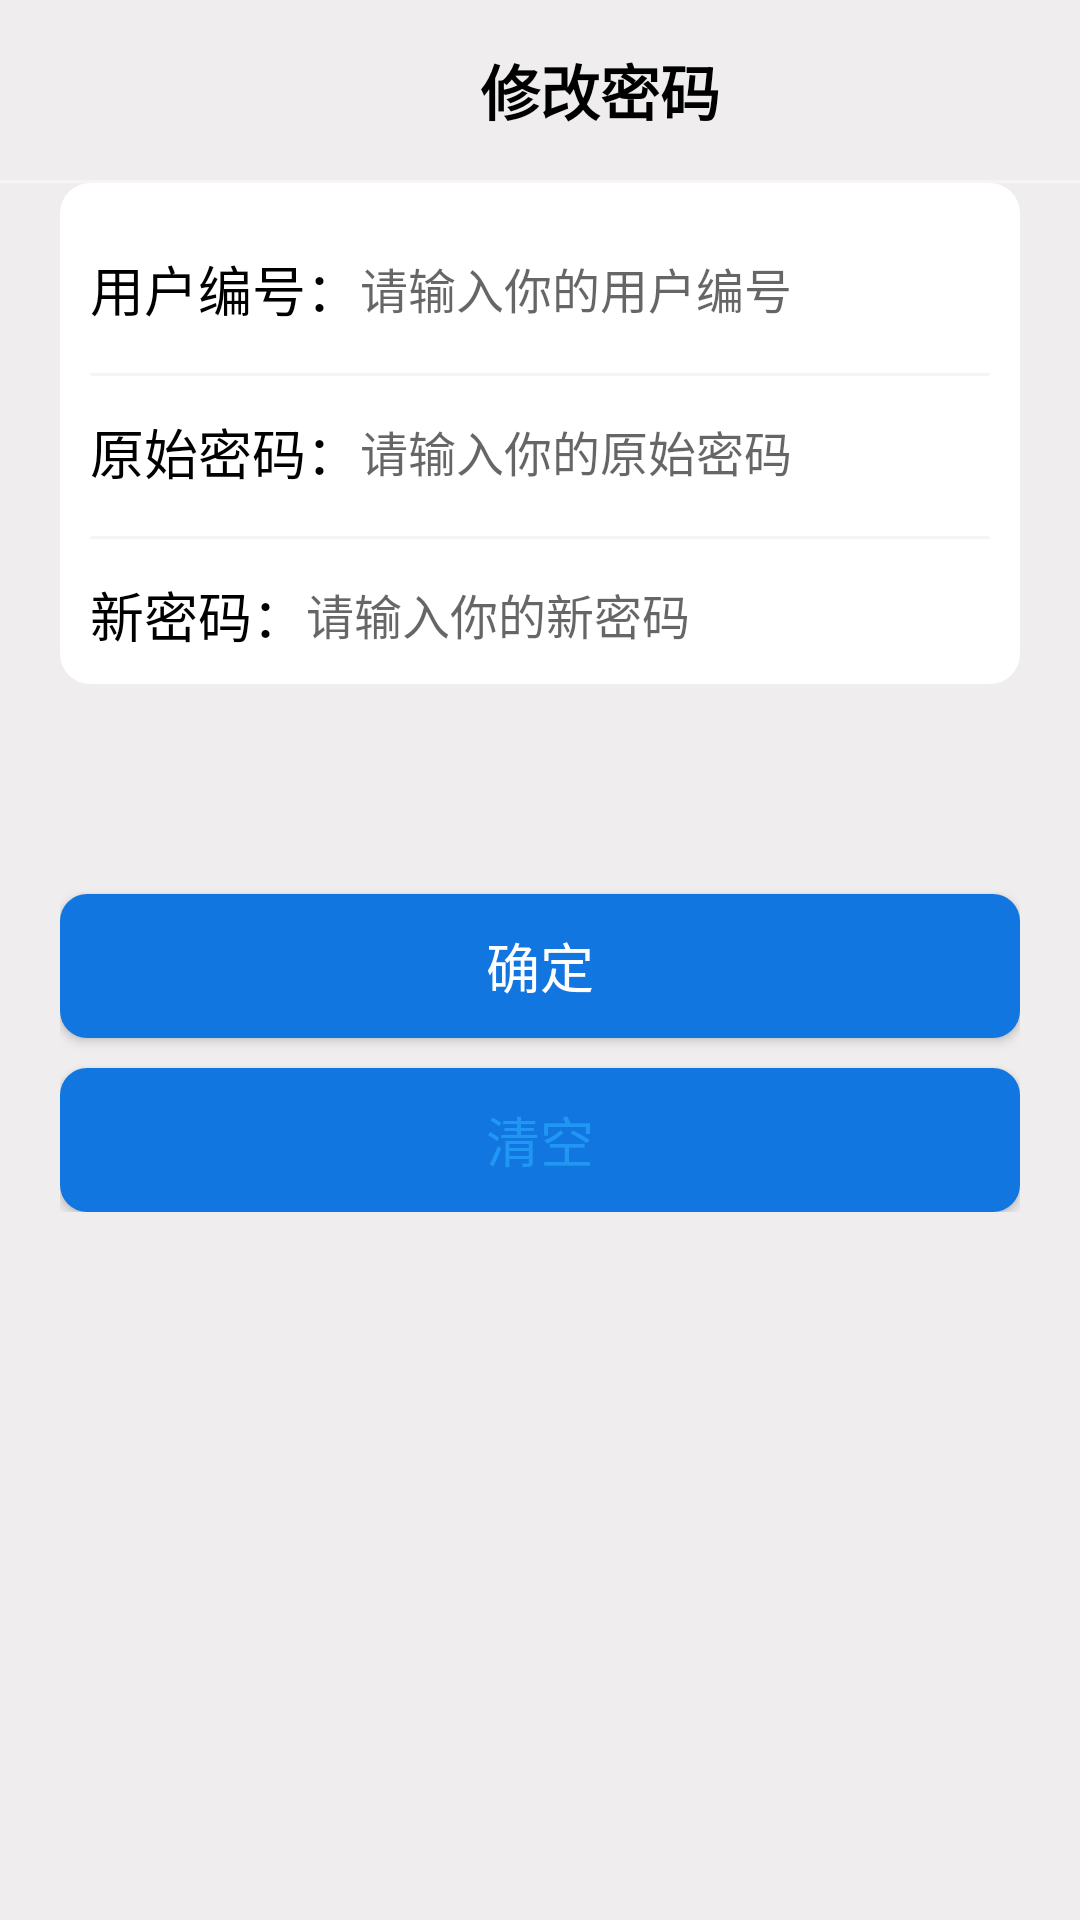

The Android layout XML behind this screen, and the referenced resources:
<!-- AndroidManifest.xml: application theme Theme.SmartCity -->
<!-- res/layout/activity_update_password.xml -->
<?xml version="1.0" encoding="utf-8"?>
<LinearLayout xmlns:android="http://schemas.android.com/apk/res/android"
    xmlns:app="http://schemas.android.com/apk/res-auto"
    xmlns:tools="http://schemas.android.com/tools"
    android:layout_width="match_parent"
    android:layout_height="match_parent"
    android:background="#efeded"
    android:orientation="vertical"
    tools:context=".activity.UpdatePasswordActivity">

    <RelativeLayout
        android:layout_width="wrap_content"
        android:layout_height="wrap_content"
        android:layout_margin="10dp">

        <ImageButton
            android:id="@+id/back_image_button"
            android:layout_width="40dp"
            android:layout_height="40dp"
            android:layout_alignParentStart="true"
            android:background="@null"
            android:src="@mipmap/top_bar_left_back1" />

        <TextView
            android:layout_width="match_parent"
            android:layout_height="wrap_content"
            android:layout_centerVertical="true"
            android:layout_toEndOf="@+id/back_image_button"
            android:gravity="center"
            android:text="修改密码"
            android:textColor="#000000"
            android:textSize="20sp"
            android:textStyle="bold" />

    </RelativeLayout>

    <View
        android:layout_width="match_parent"
        android:layout_height="1dp"
        android:background="#f6f5f4" />

    <LinearLayout
        android:layout_width="match_parent"
        android:layout_height="wrap_content"
        android:layout_marginStart="20dp"
        android:layout_marginEnd="20dp"
        android:background="@drawable/login_form"
        android:orientation="vertical">

        <LinearLayout
            android:layout_width="match_parent"
            android:layout_height="wrap_content"
            android:layout_marginTop="12dp"
            android:gravity="center_vertical"
            android:orientation="horizontal">

            <TextView
                android:layout_width="wrap_content"
                android:layout_height="wrap_content"
                android:text="用户编号："
                android:textColor="#000000"
                android:textSize="18sp" />

            <EditText
                android:id="@+id/userid_edit_text"
                android:layout_width="match_parent"
                android:layout_height="wrap_content"
                android:background="@null"
                android:hint="请输入你的用户编号"
                android:textSize="16sp" />

        </LinearLayout>

        <View
            android:layout_width="match_parent"
            android:layout_height="1dp"
            android:layout_marginTop="15dp"
            android:background="#f6f5f4" />

        <LinearLayout
            android:layout_width="match_parent"
            android:layout_height="wrap_content"
            android:layout_marginTop="12dp"
            android:gravity="center_vertical"
            android:orientation="horizontal">

            <TextView
                android:layout_width="wrap_content"
                android:layout_height="wrap_content"
                android:text="原始密码："
                android:textColor="#000000"
                android:textSize="18sp" />

            <EditText
                android:id="@+id/old_pwd_edit_text"
                android:layout_width="match_parent"
                android:layout_height="wrap_content"
                android:background="@null"
                android:hint="请输入你的原始密码"
                android:textSize="16sp" />

        </LinearLayout>

        <View
            android:layout_width="match_parent"
            android:layout_height="1dp"
            android:layout_marginTop="15dp"
            android:background="#f6f5f4" />

        <LinearLayout
            android:layout_width="match_parent"
            android:layout_height="wrap_content"
            android:layout_marginTop="12dp"
            android:gravity="center_vertical"
            android:orientation="horizontal">

            <TextView
                android:layout_width="wrap_content"
                android:layout_height="wrap_content"
                android:text="新密码："
                android:textColor="#000000"
                android:textSize="18sp" />

            <EditText
                android:id="@+id/new_pwd_edit_text"
                android:layout_width="match_parent"
                android:layout_height="wrap_content"
                android:background="@null"
                android:hint="请输入你的新密码"
                android:textSize="16sp" />

        </LinearLayout>

    </LinearLayout>

    <LinearLayout
        android:layout_width="match_parent"
        android:layout_height="wrap_content"
        android:layout_margin="20dp"
        android:orientation="vertical">

        <Button
            android:id="@+id/update_password_button"
            android:layout_width="match_parent"
            android:layout_height="wrap_content"
            android:layout_marginTop="50dp"
            android:background="@drawable/login_button"
            android:text="确定"
            android:textColor="#ffffff"
            android:textSize="18sp"
            app:backgroundTint="@null" />

        <Button
            android:id="@+id/clear_button"
            android:layout_width="match_parent"
            android:layout_height="wrap_content"
            android:layout_marginTop="10dp"
            android:background="@drawable/login_button"
            android:text="清空"
            android:textColor="#2196f3"
            android:textSize="18sp"
            app:backgroundTint="@null" />

    </LinearLayout>

</LinearLayout>
<!-- resources referenced by this layout -->
<resources>
  <!-- drawable login_button (drawable) -->
  <?xml version="1.0" encoding="utf-8"?>
  <shape xmlns:android="http://schemas.android.com/apk/res/android"
      android:shape="rectangle">
  
      <corners android:radius="9dp" />
      <solid android:color="#1276e1" />
  
  </shape>
  <!-- drawable login_form (drawable) -->
  <?xml version="1.0" encoding="utf-8"?>
  <layer-list xmlns:android="http://schemas.android.com/apk/res/android">
  
      <item>
  
          <shape
              android:shape="rectangle"
              android:useLevel="false">
  
              <solid android:color="#ffffff" />
              <corners android:radius="10dp" />
              <padding
                  android:bottom="10dp"
                  android:left="10dp"
                  android:right="10dp"
                  android:top="10dp" />
  
          </shape>
  
      </item>
  
  </layer-list>
  <style name="Theme.SmartCity" parent="Theme.MaterialComponents.DayNight.NoActionBar">
          
          <item name="colorPrimary">@color/purple_500</item>
          <item name="colorPrimaryVariant">@color/purple_700</item>
          <item name="colorOnPrimary">@color/white</item>
          
          <item name="colorSecondary">@color/teal_200</item>
          <item name="colorSecondaryVariant">@color/teal_700</item>
          <item name="colorOnSecondary">@color/black</item>
          
          <item name="android:statusBarColor" tools:targetApi="l">?attr/colorPrimaryVariant</item>
          
      </style>
  <color name="purple_500">#FF6200EE</color>
  <color name="purple_700">#FF3700B3</color>
  <color name="white">#FFFFFFFF</color>
  <color name="teal_200">#FF03DAC5</color>
  <color name="teal_700">#FF018786</color>
  <color name="black">#FF000000</color>
</resources>
